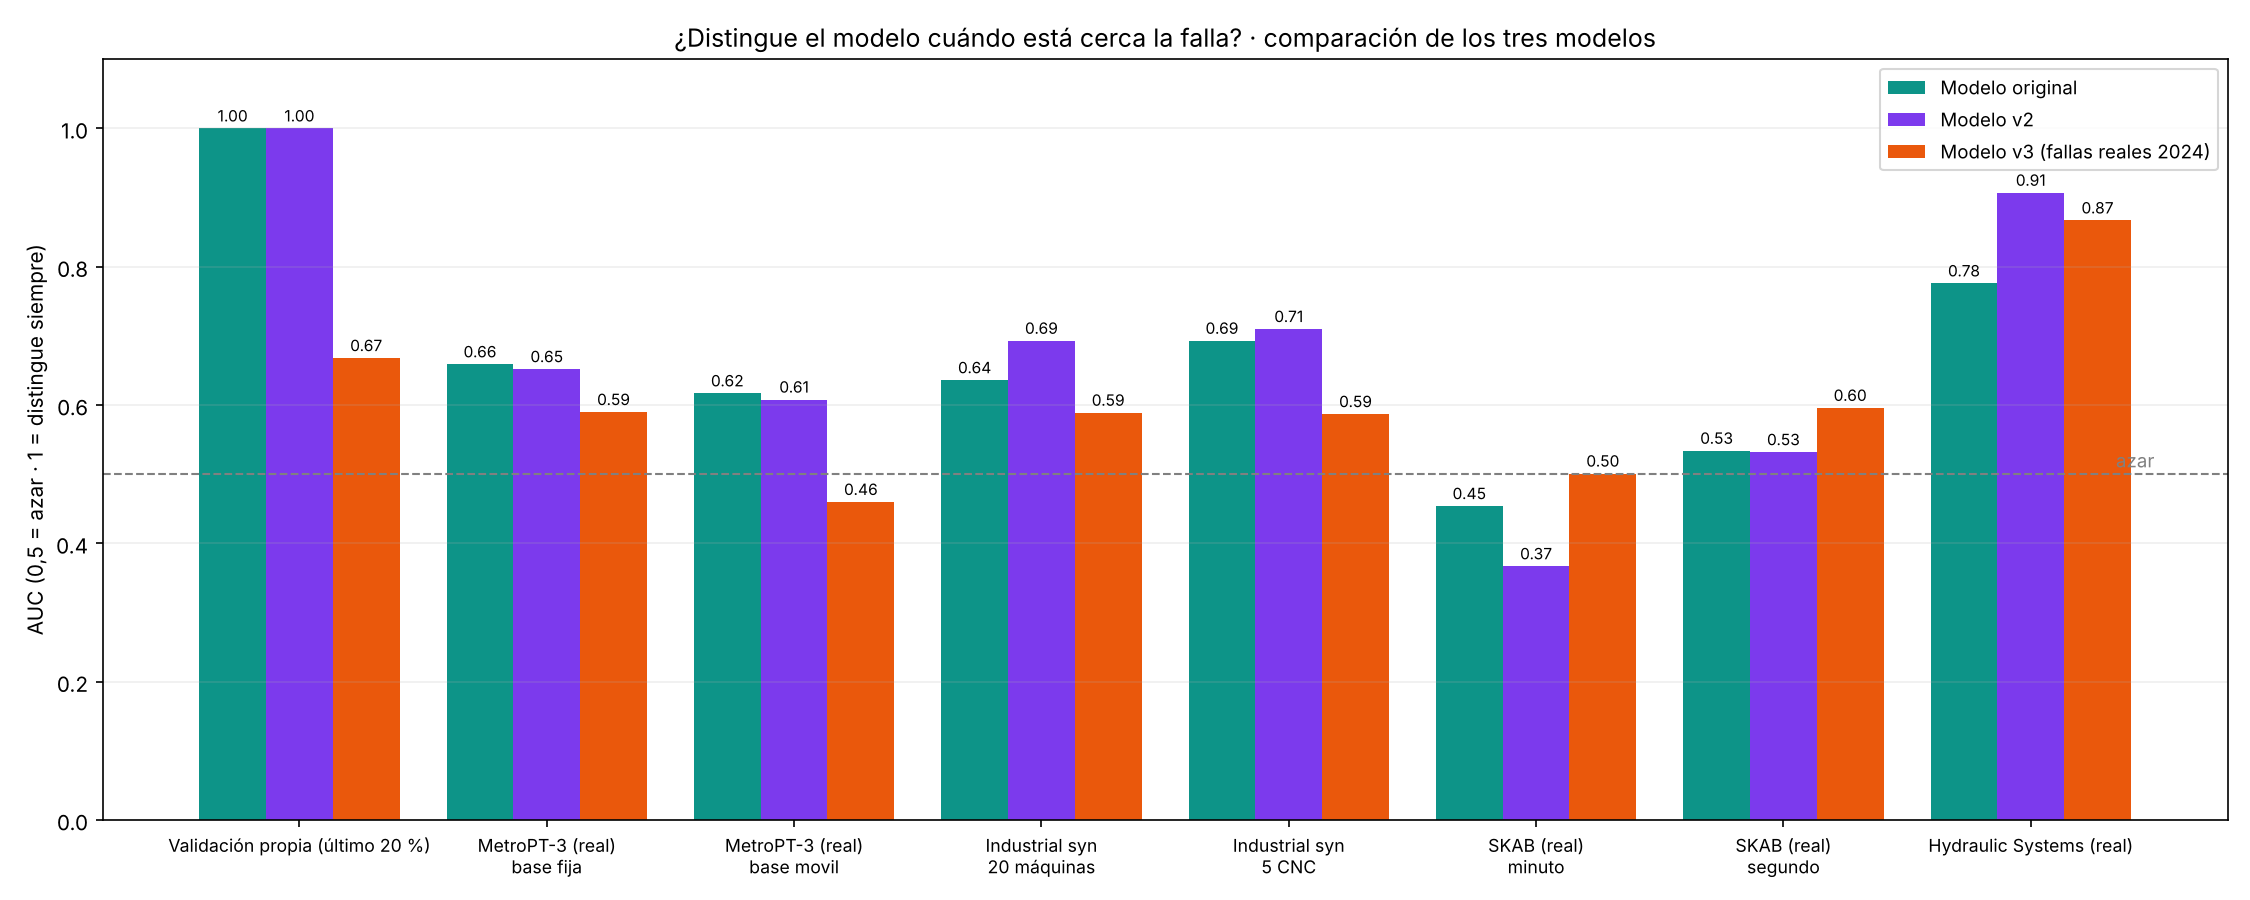

Values plotted in this chart, from the file beside it:
prueba, original, v2, v3
Validación propia (último 20 %), 1.0, 1.0, 0.668
MetroPT-3 (real) · base fija, 0.659, 0.652, 0.59
MetroPT-3 (real) · base movil, 0.617, 0.608, 0.46
Industrial syn · 20 máquinas, 0.636, 0.693, 0.589
Industrial syn · 5 CNC, 0.693, 0.71, 0.587
SKAB (real) · minuto, 0.454, 0.367, 0.501
SKAB (real) · segundo, 0.534, 0.532, 0.596
Hydraulic Systems (real), 0.776, 0.907, 0.867
